Image classification data set "Data" (Alpha-Centauri-00/robotframework-imagedetection on GitHub). Class labels (3): left, right, straight.

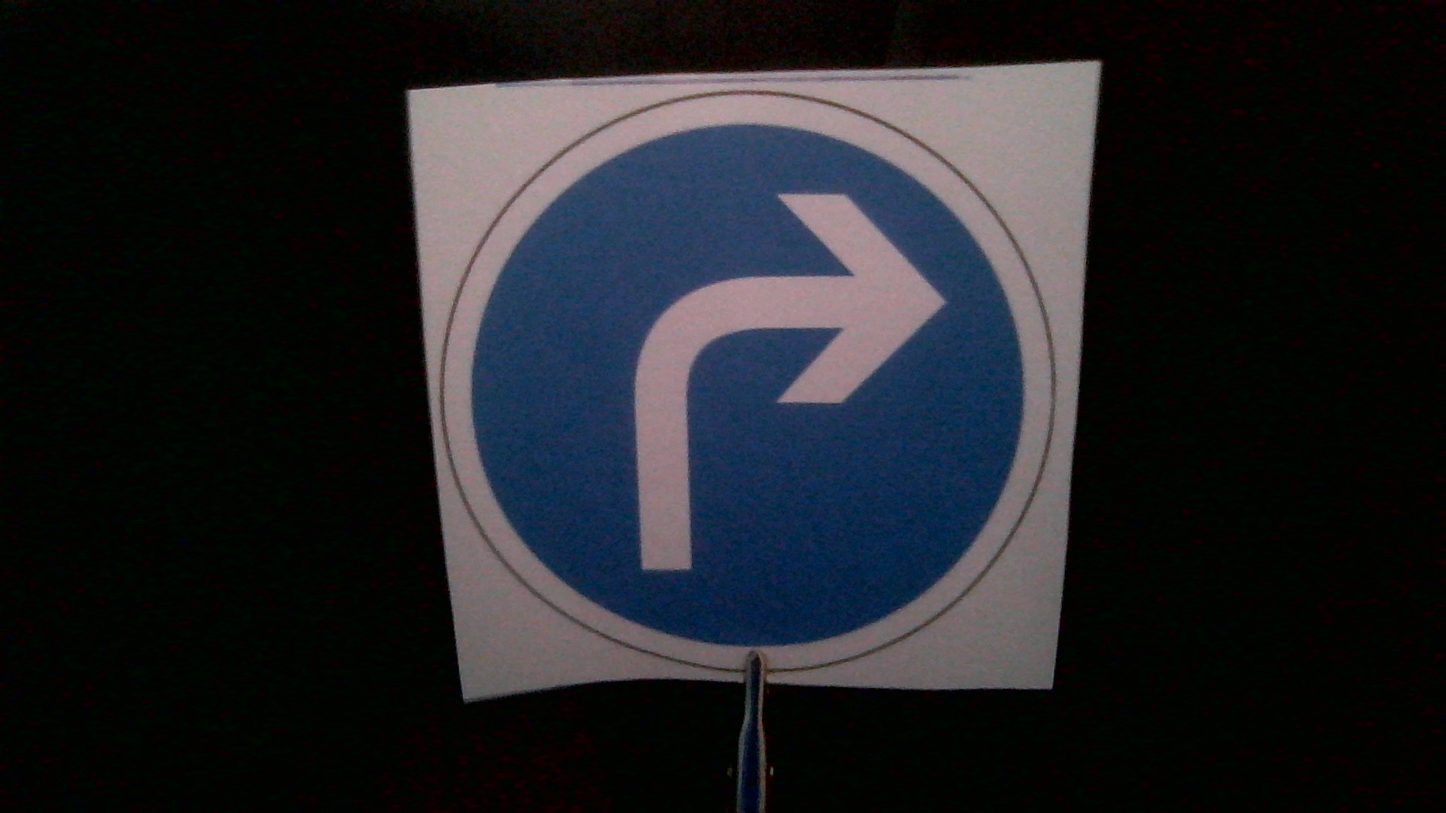
Label: right

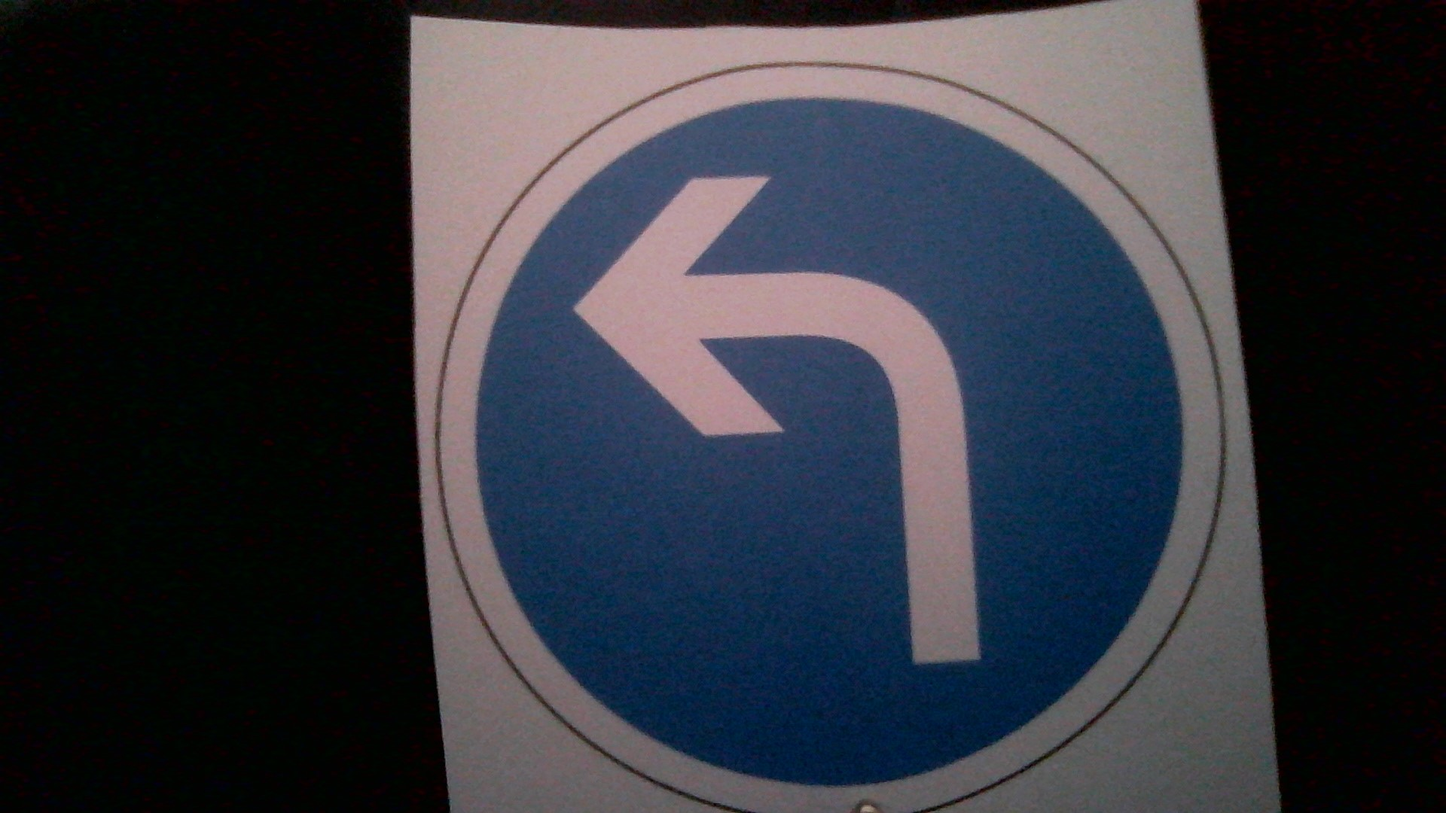
Label: left

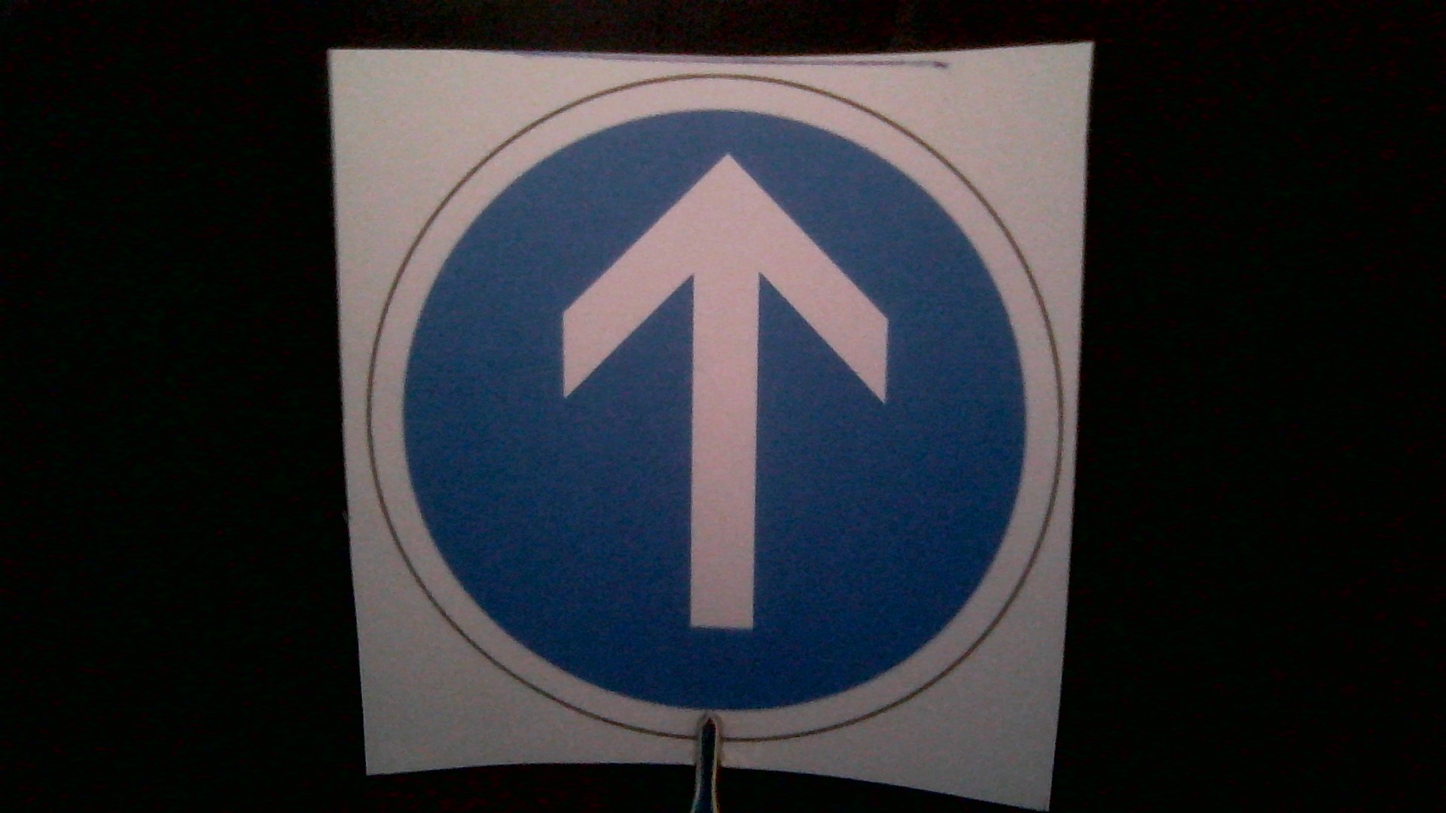
Label: straight

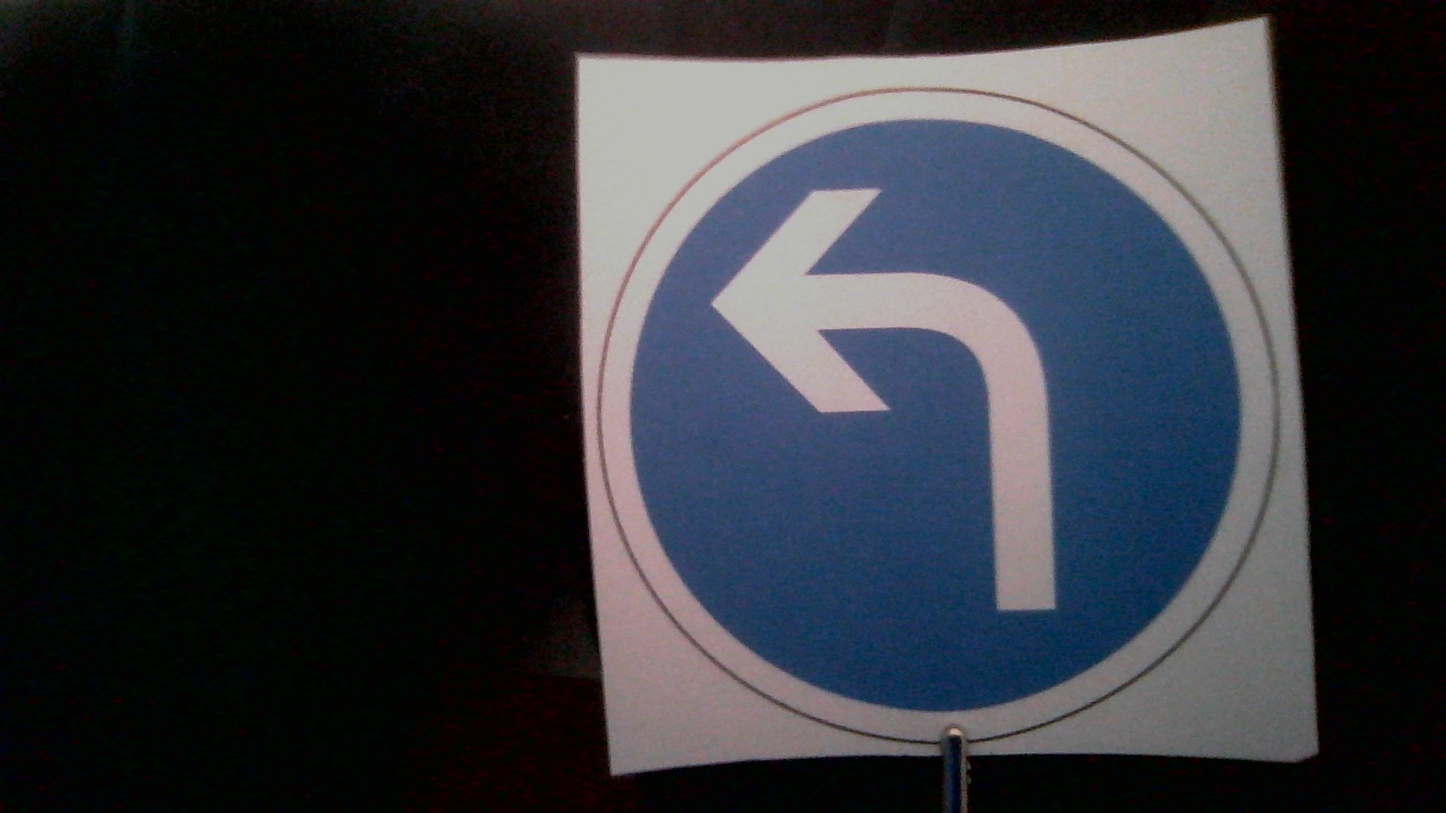
Label: left

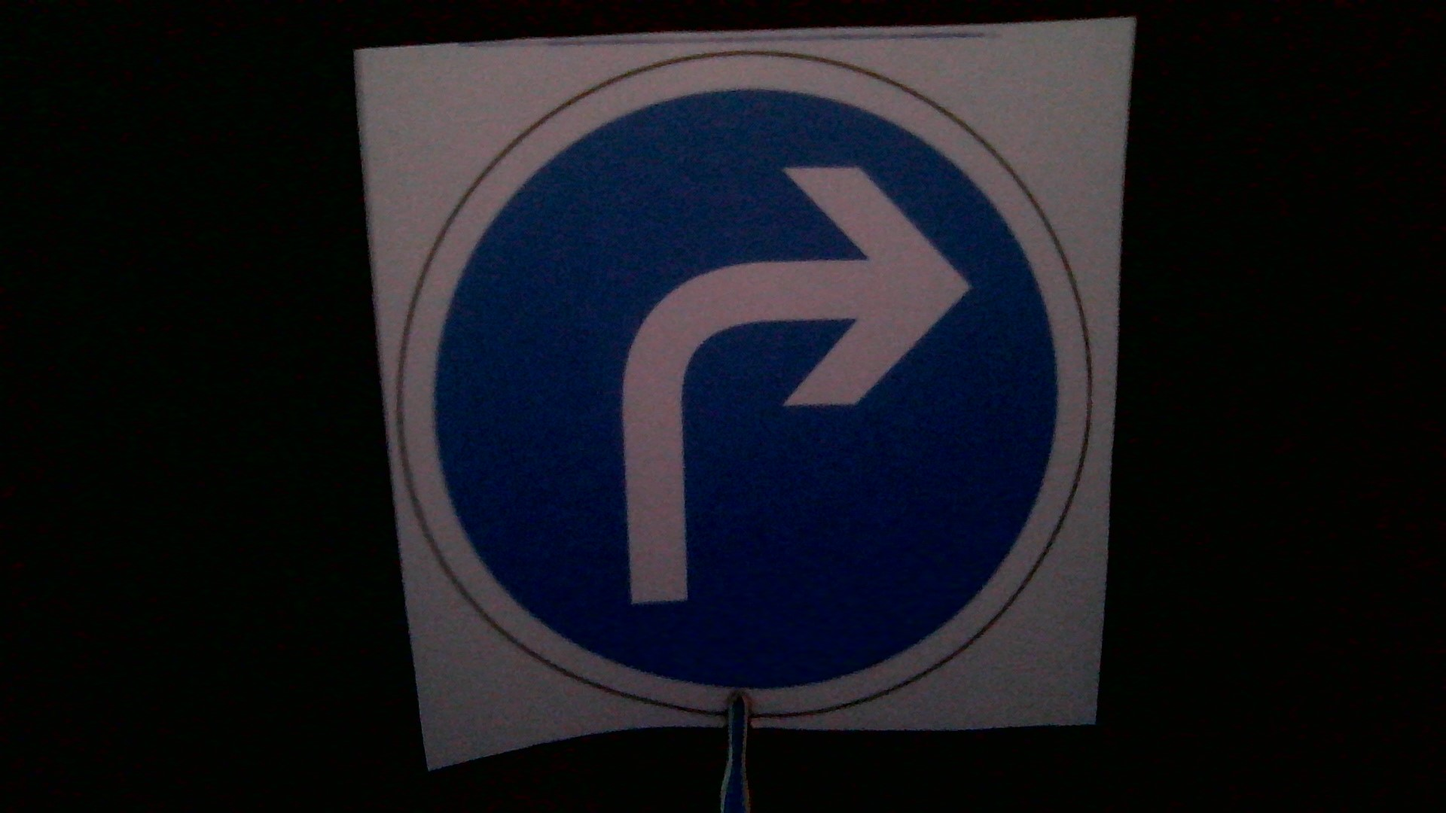
Label: right

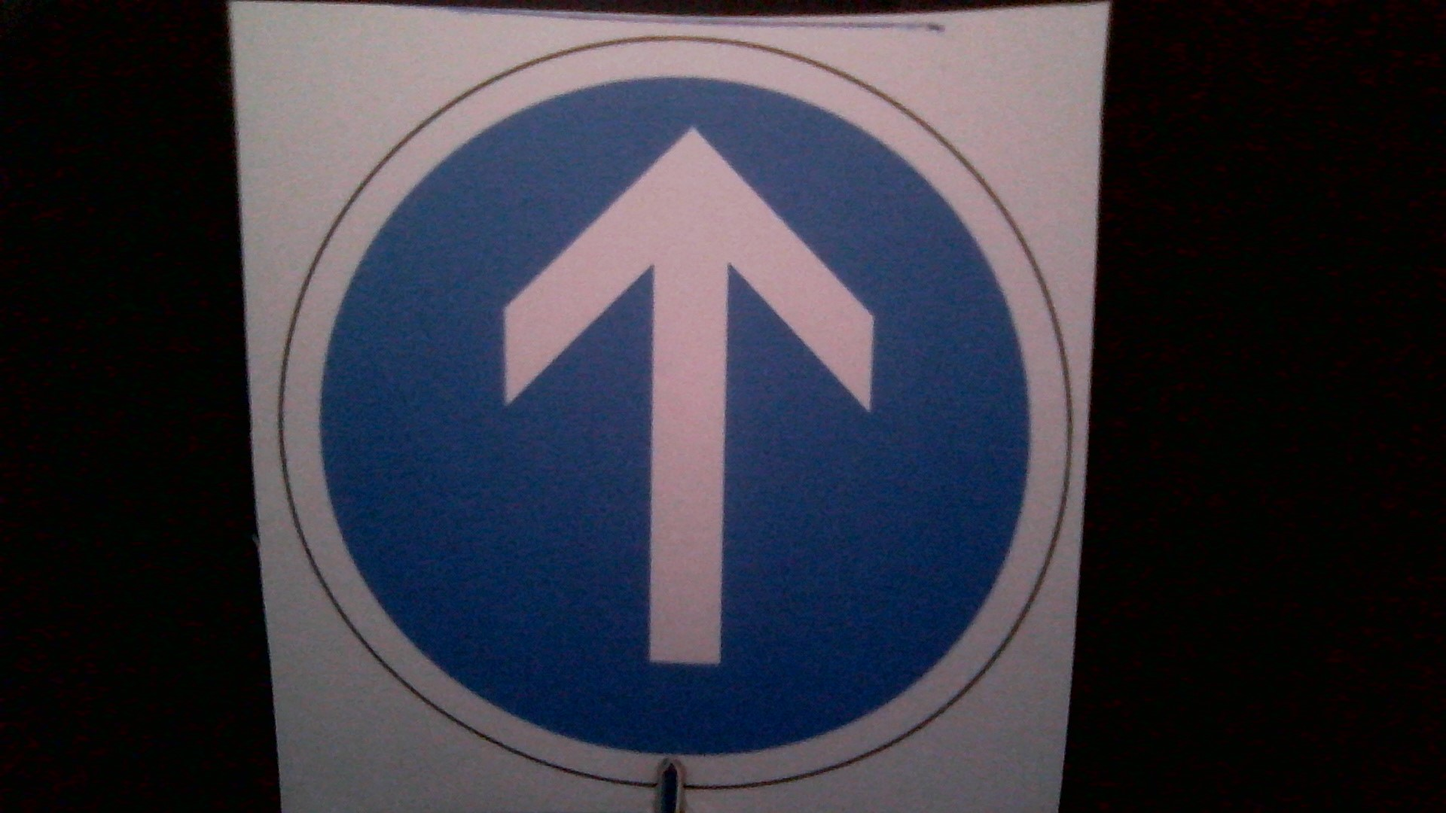
Label: straight
